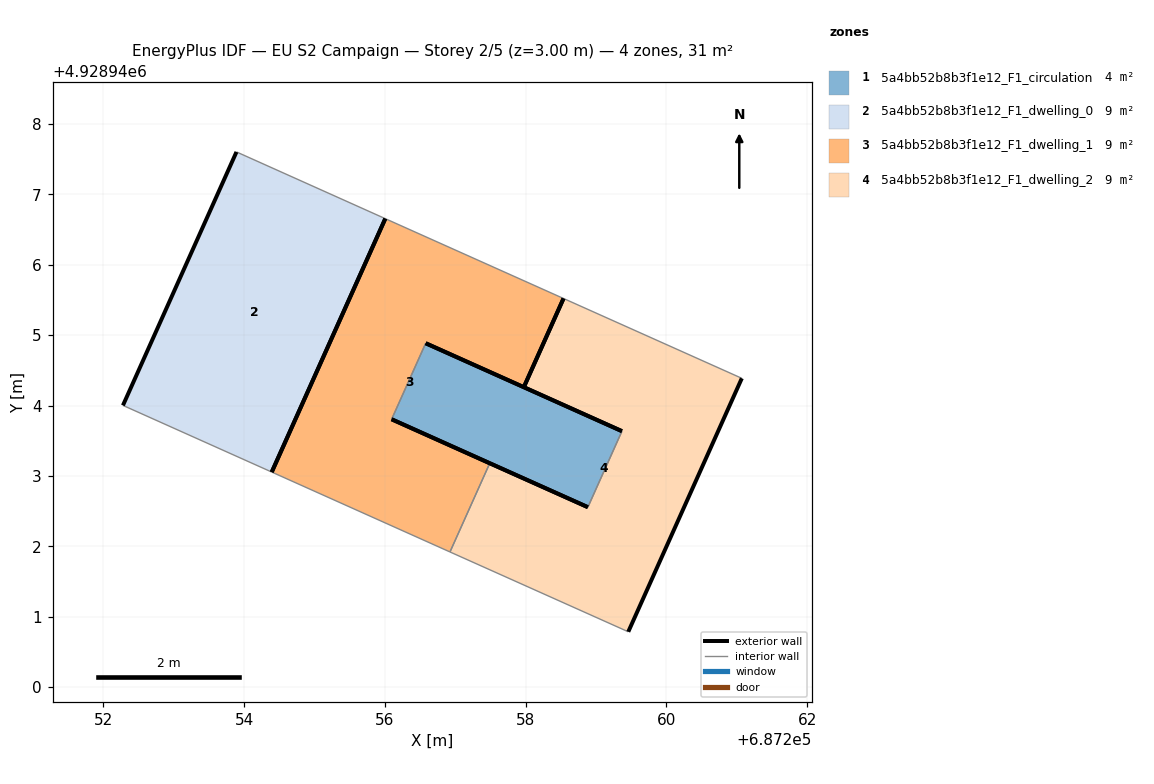
=== STOREY PLAN SPEC (per zone: floor XY polygon, exterior-wall plan segments, windows/doors) ===
zone 1: 5a4bb52b8b3f1e12_F1_circulation  (3.6 m²)
  floor: (687258.88, 4928942.56) (687259.37, 4928943.64) (687256.58, 4928944.88) (687256.10, 4928943.80)
  exterior wall: (687256.58, 4928944.88) – (687259.37, 4928943.64)  [3.1 m]
  exterior wall: (687258.89, 4928942.56) – (687256.10, 4928943.80)  [3.1 m]
  interior walls: 2
zone 2: 5a4bb52b8b3f1e12_F1_dwelling_0  (9.1 m²)
  floor: (687254.39, 4928943.05) (687256.01, 4928946.66) (687253.89, 4928947.60) (687252.28, 4928944.00)
  exterior wall: (687252.28, 4928944.00) – (687253.89, 4928947.60)  [3.9 m]
  exterior wall: (687256.01, 4928946.66) – (687254.39, 4928943.05)  [3.9 m]
  interior walls: 2
zone 3: 5a4bb52b8b3f1e12_F1_dwelling_1  (9.1 m²)
  floor: (687256.93, 4928941.92) (687257.49, 4928943.18) (687256.10, 4928943.80) (687256.58, 4928944.88) (687257.97, 4928944.26) (687258.54, 4928945.52) (687256.01, 4928946.66) (687254.39, 4928943.05)
  exterior wall: (687257.97, 4928944.26) – (687256.58, 4928944.88)  [1.5 m]
  exterior wall: (687256.10, 4928943.80) – (687257.49, 4928943.18)  [1.5 m]
  exterior wall: (687254.39, 4928943.05) – (687256.01, 4928946.66)  [3.9 m]
  exterior wall: (687258.54, 4928945.52) – (687257.97, 4928944.26)  [1.4 m]
  interior walls: 4
zone 4: 5a4bb52b8b3f1e12_F1_dwelling_2  (9.1 m²)
  floor: (687259.46, 4928940.79) (687261.07, 4928944.39) (687258.54, 4928945.52) (687257.97, 4928944.26) (687259.37, 4928943.64) (687258.88, 4928942.56) (687257.49, 4928943.18) (687256.93, 4928941.92)
  exterior wall: (687257.49, 4928943.18) – (687258.89, 4928942.56)  [1.5 m]
  exterior wall: (687259.37, 4928943.64) – (687257.97, 4928944.26)  [1.5 m]
  exterior wall: (687261.07, 4928944.39) – (687259.46, 4928940.79)  [3.9 m]
  exterior wall: (687257.98, 4928944.26) – (687258.54, 4928945.52)  [1.4 m]
  interior walls: 4

=== DERIVED (storey summary) ===
Building: EU S2 Campaign
Storey: 2 of 5  (floor level z = 3.00 m)
Storey gross floor area: 31.0 m²
Zones on this storey: 4
  - 5a4bb52b8b3f1e12_F1_circulation: floor 3.6 m²; exterior wall 6.1 m (18.3 m²); WWR 0.0%
  - 5a4bb52b8b3f1e12_F1_dwelling_0: floor 9.1 m²; exterior wall 7.9 m (23.7 m²); WWR 0.0%
  - 5a4bb52b8b3f1e12_F1_dwelling_1: floor 9.1 m²; exterior wall 8.4 m (25.1 m²); WWR 0.0%
  - 5a4bb52b8b3f1e12_F1_dwelling_2: floor 9.1 m²; exterior wall 8.4 m (25.1 m²); WWR 0.0%
Zone adjacency (shared interzone walls):
  - 5a4bb52b8b3f1e12_F1_circulation ↔ 5a4bb52b8b3f1e12_F1_dwelling_1
  - 5a4bb52b8b3f1e12_F1_circulation ↔ 5a4bb52b8b3f1e12_F1_dwelling_2
  - 5a4bb52b8b3f1e12_F1_dwelling_1 ↔ 5a4bb52b8b3f1e12_F1_dwelling_2